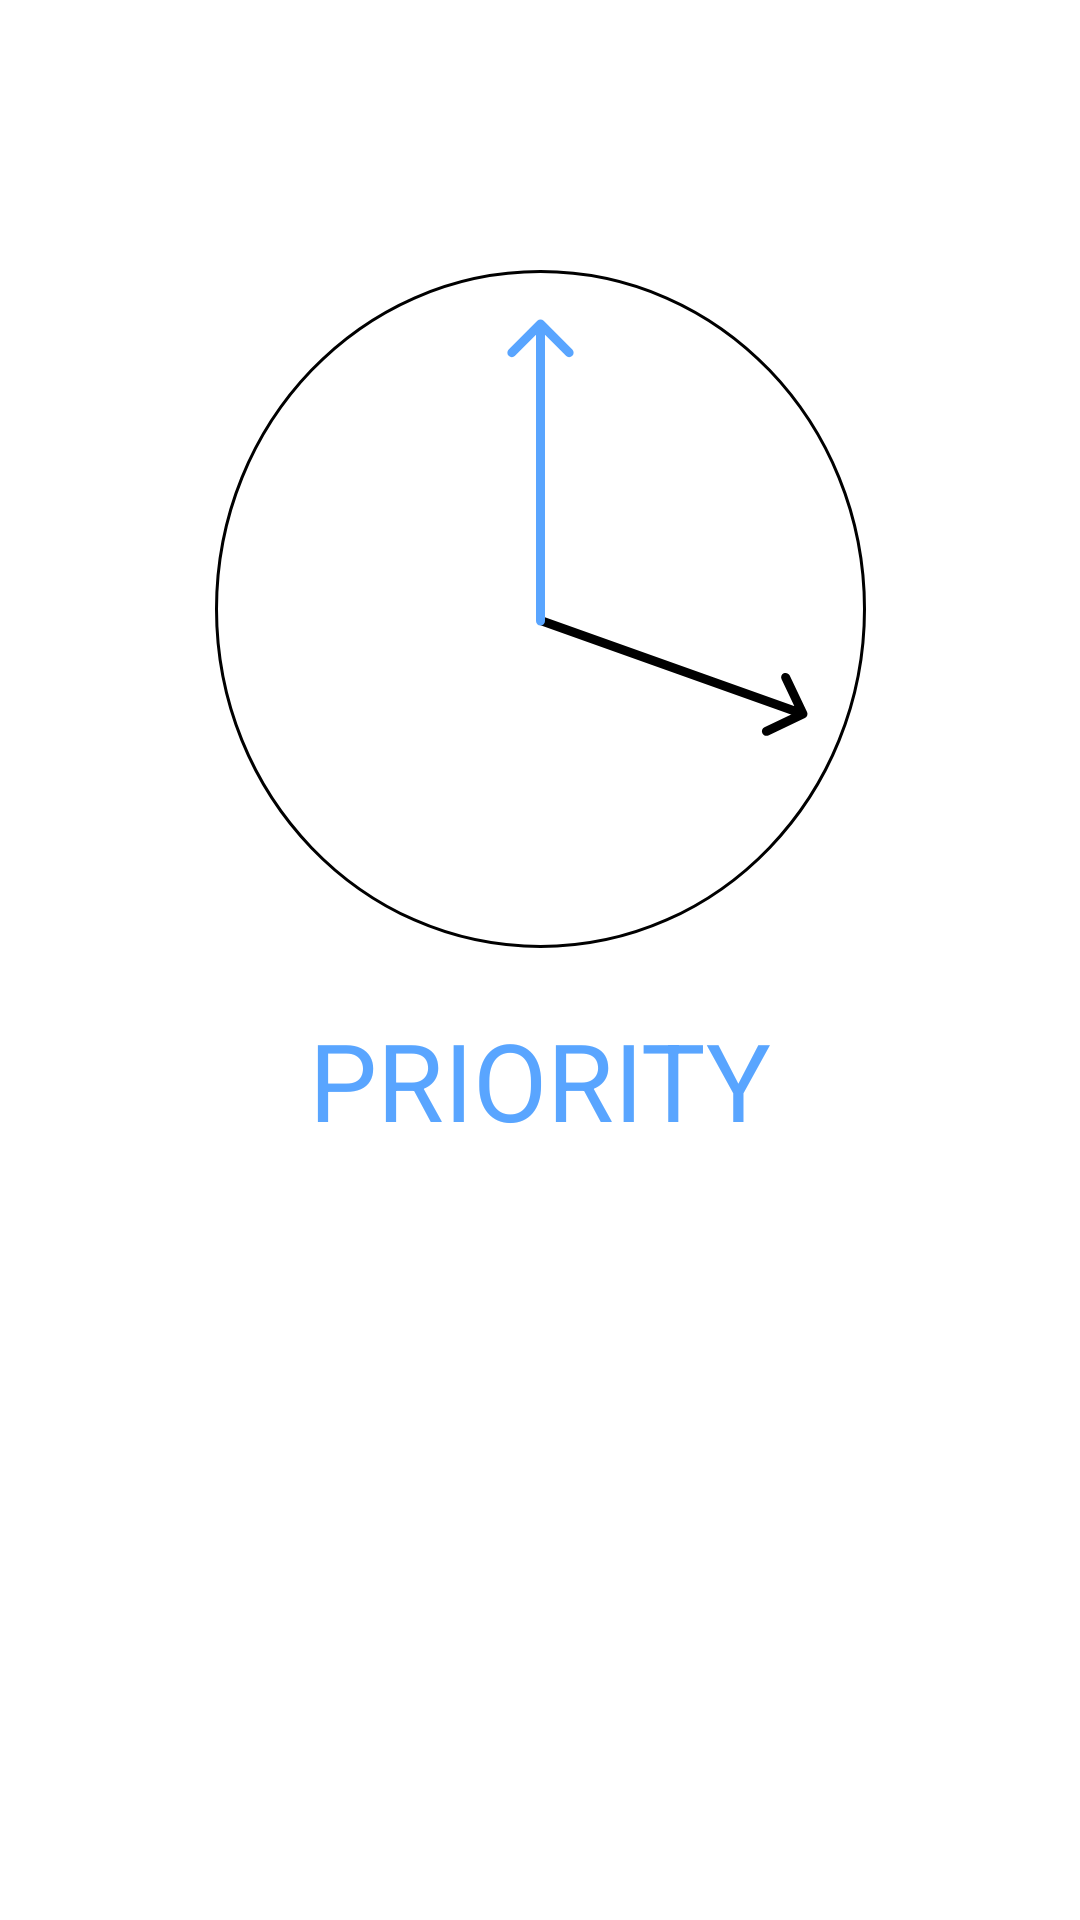

Write the Android layout XML for this screen, with the resource values it uses.
<!-- AndroidManifest.xml: application theme Theme.FinalProject -->
<!-- res/layout/fragment_splash_screen.xml -->
<?xml version="1.0" encoding="utf-8"?>
<androidx.constraintlayout.widget.ConstraintLayout xmlns:android="http://schemas.android.com/apk/res/android"
    xmlns:app="http://schemas.android.com/apk/res-auto"
    xmlns:tools="http://schemas.android.com/tools"
    android:layout_width="match_parent"
    android:layout_height="match_parent"
    tools:context=".ui.SplashScreenFragment">

    <ImageView
        android:id="@+id/splash_screen_ic"
        android:layout_width="wrap_content"
        android:layout_height="wrap_content"
        android:layout_marginBottom="324dp"
        app:layout_constraintBottom_toBottomOf="parent"
        app:layout_constraintEnd_toEndOf="parent"
        app:layout_constraintStart_toStartOf="parent"
        app:srcCompat="@drawable/ic_app" />

    <TextView
        android:id="@+id/splash_screen_TV"
        android:layout_width="match_parent"
        android:layout_height="0dp"
        android:layout_marginBottom="256dp"
        android:gravity="center"
        android:text="PRIORITY"
        android:textColor="@color/blue_light"
        android:textSize="36sp"
        app:layout_constraintBottom_toBottomOf="parent"
        app:layout_constraintEnd_toEndOf="parent"
        app:layout_constraintStart_toStartOf="parent" />

</androidx.constraintlayout.widget.ConstraintLayout>
<!-- resources referenced by this layout -->
<resources>
  <color name="blue_light">#59A5FF</color>
  <!-- drawable ic_app (drawable) -->
  <vector xmlns:android="http://schemas.android.com/apk/res/android"
      android:width="217dp"
      android:height="226dp"
      android:viewportWidth="217"
      android:viewportHeight="226">
    <path
        android:pathData="M196.64,149.35C197.39,149 197.71,148.1 197.35,147.36L191.57,135.16C191.21,134.41 190.32,134.09 189.57,134.45C188.82,134.8 188.5,135.7 188.86,136.45L194,147.29L183.16,152.43C182.41,152.79 182.09,153.68 182.45,154.43C182.8,155.18 183.7,155.5 184.45,155.14L196.64,149.35ZM108.5,118.41L195.5,149.41L196.5,146.59L109.5,115.59L108.5,118.41Z"
        android:fillColor="#000000"/>
    <path
        android:pathData="M107,117C107,117.83 107.67,118.5 108.5,118.5C109.33,118.5 110,117.83 110,117H107ZM109.56,16.94C108.97,16.35 108.03,16.35 107.44,16.94L97.89,26.48C97.31,27.07 97.31,28.02 97.89,28.6C98.48,29.19 99.43,29.19 100.01,28.6L108.5,20.12L116.99,28.6C117.57,29.19 118.52,29.19 119.11,28.6C119.69,28.02 119.69,27.07 119.11,26.48L109.56,16.94ZM110,117V18H107V117H110Z"
        android:fillColor="#59A5FF"/>
    <path
        android:strokeWidth="1"
        android:pathData="M216.5,113C216.5,175.15 168.13,225.5 108.5,225.5C48.87,225.5 0.5,175.15 0.5,113C0.5,50.85 48.87,0.5 108.5,0.5C168.13,0.5 216.5,50.85 216.5,113Z"
        android:fillColor="#00000000"
        android:strokeColor="#000000"/>
  </vector>
  <style name="Theme.FinalProject" parent="Theme.MaterialComponents.DayNight.NoActionBar">
          
          <item name="colorPrimary">@color/blue_light</item>
          <item name="colorPrimaryVariant">@color/blue_dark</item>
          <item name="colorOnPrimary">@color/white</item>
          
          <item name="colorSecondary">@color/teal_200</item>
          <item name="colorSecondaryVariant">@color/teal_700</item>
          <item name="colorOnSecondary">@color/black</item>
          
          <item name="android:statusBarColor">@color/grey</item>
          <item name="android:navigationBarColor"> @color/grey</item>
      </style>
  <color name="blue_dark">#0030DA</color>
  <color name="white">#FFFFFFFF</color>
  <color name="teal_200">#FF03DAC5</color>
  <color name="teal_700">#FF018786</color>
  <color name="black">#FF000000</color>
  <color name="grey">#D9D9D9</color>
</resources>
